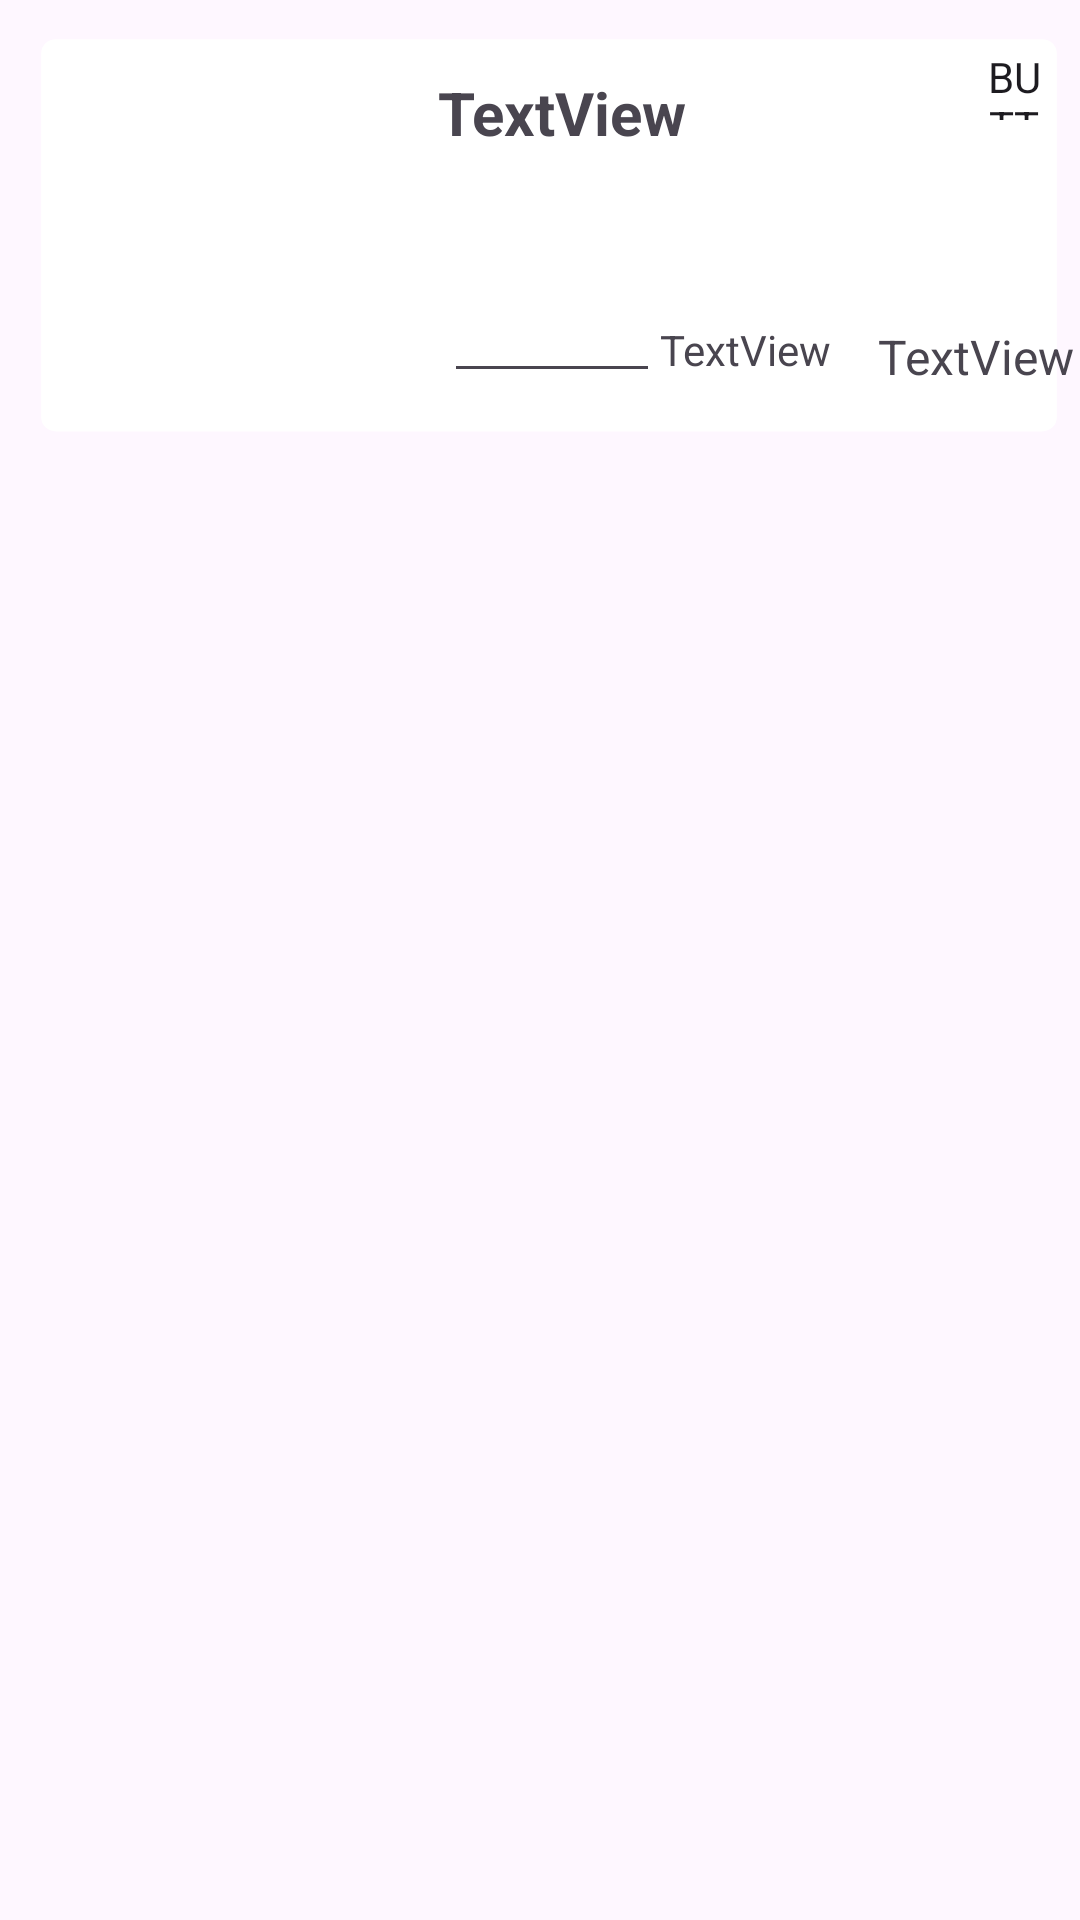

Write the Android layout XML for this screen, with the resource values it uses.
<!-- AndroidManifest.xml: application theme Theme.EatFL -->
<!-- res/layout/order_item_grid.xml -->
<?xml version="1.0" encoding="utf-8"?>
<LinearLayout xmlns:android="http://schemas.android.com/apk/res/android"
    xmlns:app="http://schemas.android.com/apk/res-auto"
    xmlns:tools="http://schemas.android.com/tools"
    android:layout_width="match_parent"
    android:layout_height="match_parent">

    <androidx.constraintlayout.widget.ConstraintLayout
        android:layout_width="366dp"
        android:layout_height="157dp"
        android:background="@drawable/plan_column">

        <TextView
            android:id="@+id/item_order_name"
            android:layout_width="wrap_content"
            android:layout_height="wrap_content"
            android:layout_marginTop="24dp"
            android:text="TextView"
            android:textSize="20sp"
            android:textStyle="bold"
            app:layout_constraintEnd_toEndOf="parent"
            app:layout_constraintHorizontal_bias="0.067"
            app:layout_constraintStart_toEndOf="@+id/item_order_image_view"
            app:layout_constraintTop_toTopOf="parent" />

        <TextView
            android:id="@+id/am_ex"
            android:layout_width="wrap_content"
            android:layout_height="wrap_content"
            android:layout_marginTop="56dp"
            android:text="TextView"
            app:layout_constraintEnd_toEndOf="parent"
            app:layout_constraintHorizontal_bias="0.0"
            app:layout_constraintStart_toEndOf="@+id/am_e"
            app:layout_constraintTop_toBottomOf="@+id/item_order_name" />

        <TextView
            android:id="@+id/item_order_price"
            android:layout_width="wrap_content"
            android:layout_height="wrap_content"
            android:layout_marginTop="108dp"
            android:text="TextView"
            android:textSize="16sp"
            app:layout_constraintEnd_toEndOf="parent"
            app:layout_constraintHorizontal_bias="0.666"
            app:layout_constraintStart_toEndOf="@+id/am_ex"
            app:layout_constraintTop_toTopOf="parent" />

        <EditText
            android:id="@+id/am_e"
            android:layout_width="72dp"
            android:layout_height="36dp"
            android:layout_marginStart="12dp"
            android:layout_marginTop="44dp"
            android:ems="10"
            android:inputType="number"
            android:textSize="14sp"
            app:layout_constraintStart_toEndOf="@+id/item_order_image_view"
            app:layout_constraintTop_toBottomOf="@+id/item_order_name" />

        <ImageView
            android:id="@+id/item_order_image_view"
            android:layout_width="120dp"
            android:layout_height="150dp"
            android:layout_marginStart="16dp"
            app:layout_constraintBottom_toBottomOf="parent"
            app:layout_constraintStart_toStartOf="parent"
            app:layout_constraintTop_toTopOf="parent"
            tools:srcCompat="@tools:sample/avatars" />

        <Button
            android:id="@+id/deleteBTN"
            android:layout_width="23dp"
            android:layout_height="24dp"
            android:layout_marginTop="16dp"
            android:background="@drawable/bin"
            android:text="Button"
            app:layout_constraintEnd_toEndOf="parent"
            app:layout_constraintHorizontal_bias="0.857"
            app:layout_constraintStart_toEndOf="@+id/item_order_name"
            app:layout_constraintTop_toTopOf="parent" />

    </androidx.constraintlayout.widget.ConstraintLayout>

</LinearLayout>
<!-- resources referenced by this layout -->
<resources>
  <!-- drawable bin (drawable) -->
  <vector xmlns:android="http://schemas.android.com/apk/res/android"
      android:width="23dp"
      android:height="27dp"
      android:viewportWidth="23"
      android:viewportHeight="27">
    <path
        android:pathData="M4.374,26.5C3.649,26.5 3.029,26.244 2.517,25.733C2.006,25.222 1.75,24.603 1.75,23.876V3.75H0.125V2.125H6.625V0.874H16.375V2.125H22.875V3.75H21.25V23.876C21.25,24.623 21,25.247 20.499,25.748C19.998,26.249 19.373,26.5 18.626,26.5H4.374ZM19.625,3.75H3.375V23.876C3.375,24.167 3.469,24.406 3.656,24.594C3.844,24.781 4.083,24.875 4.374,24.875H18.626C18.875,24.875 19.104,24.771 19.313,24.563C19.521,24.354 19.625,24.125 19.625,23.876V3.75ZM7.938,21.625H9.563V7H7.938V21.625ZM13.437,21.625H15.062V7H13.437V21.625Z"
        android:fillColor="#ffffff"/>
  </vector>
  <!-- drawable plan_column (drawable) -->
  <vector xmlns:android="http://schemas.android.com/apk/res/android"
      android:width="373dp"
      android:height="168dp"
      android:viewportWidth="373"
      android:viewportHeight="168">
    <path
        android:pathData="M19,14L354,14A5,5 0,0 1,359 19L359,148.89A5,5 0,0 1,354 153.89L19,153.89A5,5 0,0 1,14 148.89L14,19A5,5 0,0 1,19 14z"
        android:fillColor="#ffffff"/>
  </vector>
  <style name="Theme.EatFL" parent="Base.Theme.EatFL" />
  <style name="Base.Theme.EatFL" parent="Theme.Material3.DayNight">
          
           <item name="colorPrimary">@color/primary</item>
          
          <item name="fontFamily">@font/roboto</item>
  
      </style>
  <color name="primary">#EF3F69</color>
</resources>
